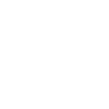
t = 0.00 s
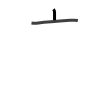
t = 1.75 s
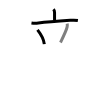
t = 3.50 s
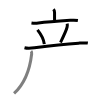
t = 5.50 s
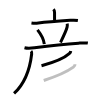
t = 7.25 s
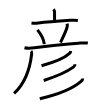
t = 9.00 s

The animated SVG that drew these frames (rendered in a browser with its animation timeline set to each time). Animation: 9 SMIL elements (animate=9); one cycle of 9.00 s.

<svg width="109px" height="109px" viewBox="0 0 px 109px" xmlns="http://www.w3.org/2000/svg" xmlns:xlink="http://www.w3.org/1999/xlink" xml:space="preserve" version="1.1"  baseProfile="full">
<path d="M53.45,9.25c0.84,0.84,1.1,2.05,1.1,3.33c0,1.28,0,4.14,0,7.62" style="fill:none;stroke:black;stroke-width:3;opacity:0">
  <animate attributeType="CSS" attributeName="opacity" from="0" to="1" begin="0s" dur="1s" repeatCount="Indefinite" fill="freeze" />
</path>
<path d="M31.48,22.97c2.52,0.4,4.68,0.35,6.89,0.05c8.63-1.15,21.83-2.09,31.88-2.75c2.5-0.17,5.17-0.26,7.64,0.16" style="fill:none;stroke:black;stroke-width:3;opacity:0">
  <animate attributeType="CSS" attributeName="opacity" from="0" to="1" begin="1s" dur="1s" repeatCount="Indefinite" fill="freeze" />
</path>
<path d="M37.5,29.88c4.16,5.24,6.43,10.83,6.81,14.29" style="fill:none;stroke:black;stroke-width:3;opacity:0">
  <animate attributeType="CSS" attributeName="opacity" from="0" to="1" begin="2s" dur="1s" repeatCount="Indefinite" fill="freeze" />
</path>
<path d="M67.16,23.67c0.34,1.2,0.21,2.2-0.08,3.48c-0.82,3.55-5.24,12.59-6.58,15.34" style="fill:none;stroke:black;stroke-width:3;opacity:0">
  <animate attributeType="CSS" attributeName="opacity" from="0" to="1" begin="3s" dur="1s" repeatCount="Indefinite" fill="freeze" />
</path>
<path d="M24.5,47.75c3.08,0.77,6.9,0.45,10.01,0.04c13.61-1.79,31.33-3.76,44.12-4.64c3.08-0.21,6.15-0.52,9.22-0.06" style="fill:none;stroke:black;stroke-width:3;opacity:0">
  <animate attributeType="CSS" attributeName="opacity" from="0" to="1" begin="4s" dur="1s" repeatCount="Indefinite" fill="freeze" />
</path>
<path d="M31.01,51.14c0.67,0.67,0.78,1.7,0.65,2.84c-1.54,13.39-6.04,28.77-17.6,39.48" style="fill:none;stroke:black;stroke-width:3;opacity:0">
  <animate attributeType="CSS" attributeName="opacity" from="0" to="1" begin="5s" dur="1s" repeatCount="Indefinite" fill="freeze" />
</path>
<path d="M70.75,51c-0.12,1.12-0.66,1.92-1.53,2.71c-3.67,3.33-13.82,8.38-27.71,12.04" style="fill:none;stroke:black;stroke-width:3;opacity:0">
  <animate attributeType="CSS" attributeName="opacity" from="0" to="1" begin="6s" dur="1s" repeatCount="Indefinite" fill="freeze" />
</path>
<path d="M74.99,64.25c0,1-0.62,2.14-1.63,2.88C68,71,58.75,75.62,43.75,80.5" style="fill:none;stroke:black;stroke-width:3;opacity:0">
  <animate attributeType="CSS" attributeName="opacity" from="0" to="1" begin="7s" dur="1s" repeatCount="Indefinite" fill="freeze" />
</path>
<path d="M82.71,78.5c0,1-0.99,2.31-1.62,2.85c-5.84,5.02-19.92,12.43-41.34,17.4" style="fill:none;stroke:black;stroke-width:3;opacity:0">
  <animate attributeType="CSS" attributeName="opacity" from="0" to="1" begin="8s" dur="1s" repeatCount="Indefinite" fill="freeze" />
</path>
</svg>
